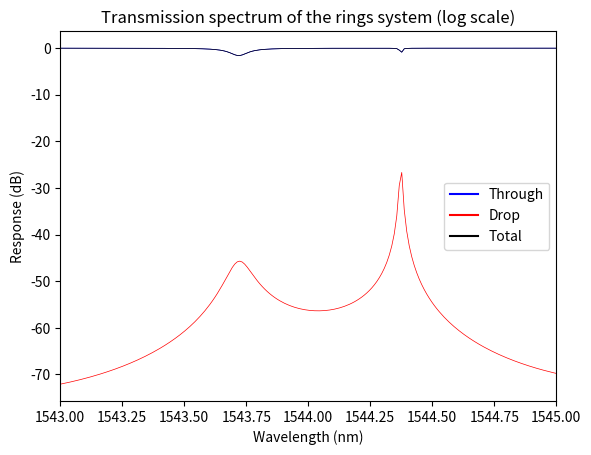
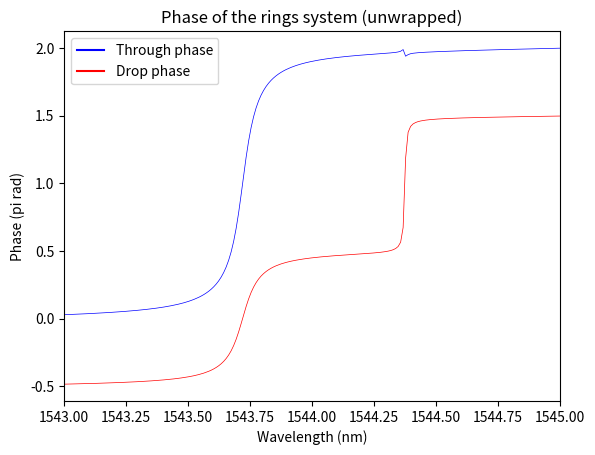
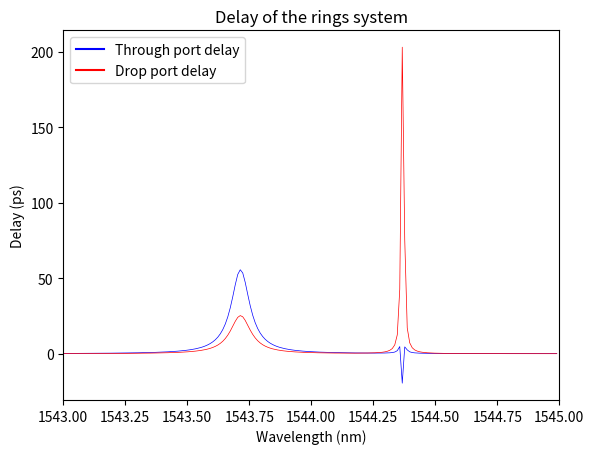
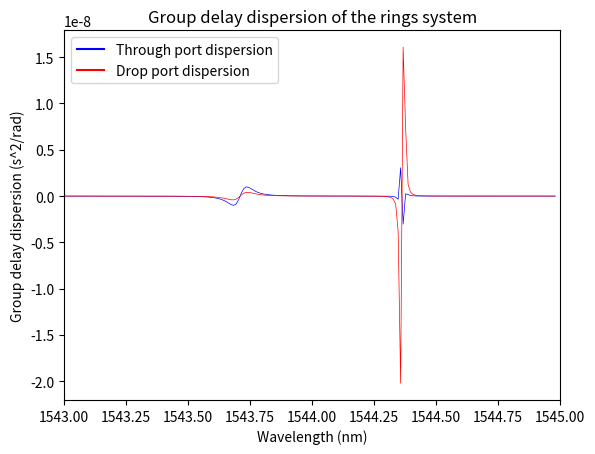

Here is the Python script that generated these plots, in order:
"""
SiEPIC Photonics Package 

[redacted]
            [email redacted]

            https://github.com/SiEPIC-Kits/SiEPIC_Photonics_Package
            
Solvers and simulators: Ring designer script

Based on H. Shoman MATLAB implementation
"""

#%% dependent packages
import numpy as np
import math, cmath
import matplotlib.pyplot as plt

#%% user input
wavelength_start = 1543e-9
wavelength_stop = 1545e-9
resolution = 0.01

# waveguide compact mode
# these are polynomial fit constants from a waveguide width of 500 nm
n1 = 4.077182700600432
n2 = -0.982556173493906
n3 = -0.046366956781710

# waveguide loss (dB/cm)
alpha = 4

# coupling coefficients (power coupling coefficient)
k1 = .2; k2= 0.0123; k3 = k1/1000;
k2 = k1**2 /(2-k1)**2
kappa = [k1, k2, k3]

# rings radii (um)
r1 = 35e-6; r2 = (4/5)*r1;
R = [r1,r2]

# phase shift (radians)
phi = [0,0]

#%% ring transfer function
def RingS( kappa, phi, L, beta, alpha):
    j = cmath.sqrt(-1)
    gamma = 10**(-alpha*L/20)
    zeta  = gamma*np.exp(-j*phi)*np.exp(-j*beta*L)
    sqrtzeta  = math.sqrt(gamma)*np.exp(-j*phi/2)*np.exp(-j*beta*L/2)
    s     = math.sqrt(kappa)
    c     = math.sqrt(1-kappa)
    
    t1N = -j*s*sqrtzeta
    rN1 = c*zeta
    r1N = c
    tN1 = t1N
    
    S = [[t1N, rN1],[r1N, tN1]]
    return S

def MtoS( M ):
    t1N = M[0][0]*M[1][1]-M[0][1]*M[1][0]
    rN1 = M[0][1]
    r1N = -M[1][0]
    tN1 = 1;
    S_temp  = np.array([[t1N, rN1],[r1N, tN1]])
    S = (1/M[1][1]) * S_temp
    return S

def StoM( S ):
    A = S[0][0]*S[1][1]-S[0][1]*S[1][0]
    B = S[0][1]
    C = -S[1][0]
    D = 1
    M_temp = np.array([[A, B],[C, D]])
    M = (1/S[1][1])* M_temp
    return M

#%% theoretical analysis
# number of rings
nor = len(R)

R.append(0)
phi.append(0)
L = [i * (2*math.pi) for i in R]
lambda_0 = np.linspace(wavelength_start, wavelength_stop, round((wavelength_stop-wavelength_start)*1e9/resolution))

# effective index fit
neff = (n1 + n2*(lambda_0*1e6) + n3*(lambda_0*1e6)**2)
beta0 = 2*math.pi*neff/lambda_0

# alpha in dB/m
alpha = alpha * 100

t1N = [];r1N = [];rN1 = [];tN1 = []
for beta in beta0:
    S = RingS(kappa[0],phi[0],L[0],beta,alpha)
    M = StoM(S)
    
    for no in range(nor):
        S = RingS(kappa[no+1],phi[no+1],L[no+1],beta,alpha)
        Mtemp = StoM(S)
        M = np.matmul(Mtemp, M)
        
    S = MtoS( M )
    t1N.append(S[0][0]) # Electric field Drop
    rN1.append(S[0][1])
    r1N.append(S[1][0]) # Electric field Through
    tN1.append(S[1][1])

#%% power
Drop = t1N; D = np.absolute( Drop )**2; DdB = 10*np.log10(D)
Thru = r1N; T = np.absolute( Thru )**2; TdB = 10*np.log10(T)
TOT = D + T; TOTdB = 10*np.log10(TOT)

#%% phase
Dphi = np.angle(Drop); Dphi = np.unwrap(Dphi)
Tphi = np.angle(Thru); Tphi = np.unwrap(Tphi)

#%% group delay
c      = 299792458
f      = c/lambda_0
omega  = 2*math.pi*f
Tdelay = -np.diff(Tphi)/np.diff(omega)
Ddelay = -np.diff(Dphi)/np.diff(omega)

#%% dispersion
Tdispersion = np.diff(Tdelay)/np.diff(omega[0:len(omega)-1])
Ddispersion = np.diff(Ddelay)/np.diff(omega[0:len(omega)-1])

#%% plot spectrums
# power
plt.figure(0)
thru = plt.plot(lambda_0*1e9,TdB, label='Through', color='blue')
drop = plt.plot(lambda_0*1e9,DdB, label='Drop', color='red')
tot = plt.plot(lambda_0*1e9,TOTdB, label = 'Total', color='black')
plt.legend(loc=0)
plt.ylabel('Response (dB)', color = 'black')
plt.xlabel('Wavelength (nm)', color = 'black')
plt.setp(thru, 'linewidth', .5)
plt.setp(drop, 'linewidth', .5)
plt.setp(tot, 'linewidth', .5)
plt.xlim(round(min(lambda_0*1e9)),round(max(lambda_0*1e9)))
plt.title("Transmission spectrum of the rings system (log scale)")
plt.savefig('rings_spectrum_log'+'.pdf')

# phase
plt.figure(1)
thruPhi = plt.plot(lambda_0*1e9,Tphi/math.pi, label='Through phase', color='blue')
dropPhi = plt.plot(lambda_0*1e9,Dphi/math.pi, label='Drop phase', color='red')
plt.legend(loc=0)
plt.ylabel('Phase (pi rad)', color = 'black')
plt.xlabel('Wavelength (nm)', color = 'black')
plt.setp(thruPhi, 'linewidth', .5)
plt.setp(dropPhi, 'linewidth', .5)
plt.xlim(round(min(lambda_0*1e9)),round(max(lambda_0*1e9)))
plt.title("Phase of the rings system (unwrapped)")
plt.savefig('rings_phase'+'.pdf')

# group delay
plt.figure(2)
lambda_1 = lambda_0[0:len(lambda_0)-1]
thruDelay = plt.plot(lambda_1*1e9,Tdelay*1e12, label='Through port delay', color='blue')
dropDelay = plt.plot(lambda_1*1e9,Ddelay*1e12, label='Drop port delay', color='red')
plt.legend(loc=0)
plt.ylabel('Delay (ps)', color = 'black')
plt.xlabel('Wavelength (nm)', color = 'black')
plt.setp(thruDelay, 'linewidth', .5)
plt.setp(dropDelay, 'linewidth', .5)
plt.xlim(round(min(lambda_1*1e9)),round(max(lambda_1*1e9)))
plt.title("Delay of the rings system")
plt.savefig('rings_delay'+'.pdf')

# dispersion
plt.figure(3)
lambda_2 = lambda_0[0:len(lambda_0)-2]
thruDispersion = plt.plot(lambda_2*1e9,Tdispersion*1e12, label='Through port dispersion', color='blue')
dropDispersion = plt.plot(lambda_2*1e9,Ddispersion*1e12, label='Drop port dispersion', color='red')
plt.legend(loc=0)
plt.ylabel('Group delay dispersion (s^2/rad)', color = 'black')
plt.xlabel('Wavelength (nm)', color = 'black')
plt.setp(thruDispersion, 'linewidth', .5)
plt.setp(dropDispersion, 'linewidth', .5)
plt.xlim(round(min(lambda_2*1e9)),round(max(lambda_2*1e9)))
plt.title("Group delay dispersion of the rings system")
plt.savefig('rings_dispersion'+'.pdf')